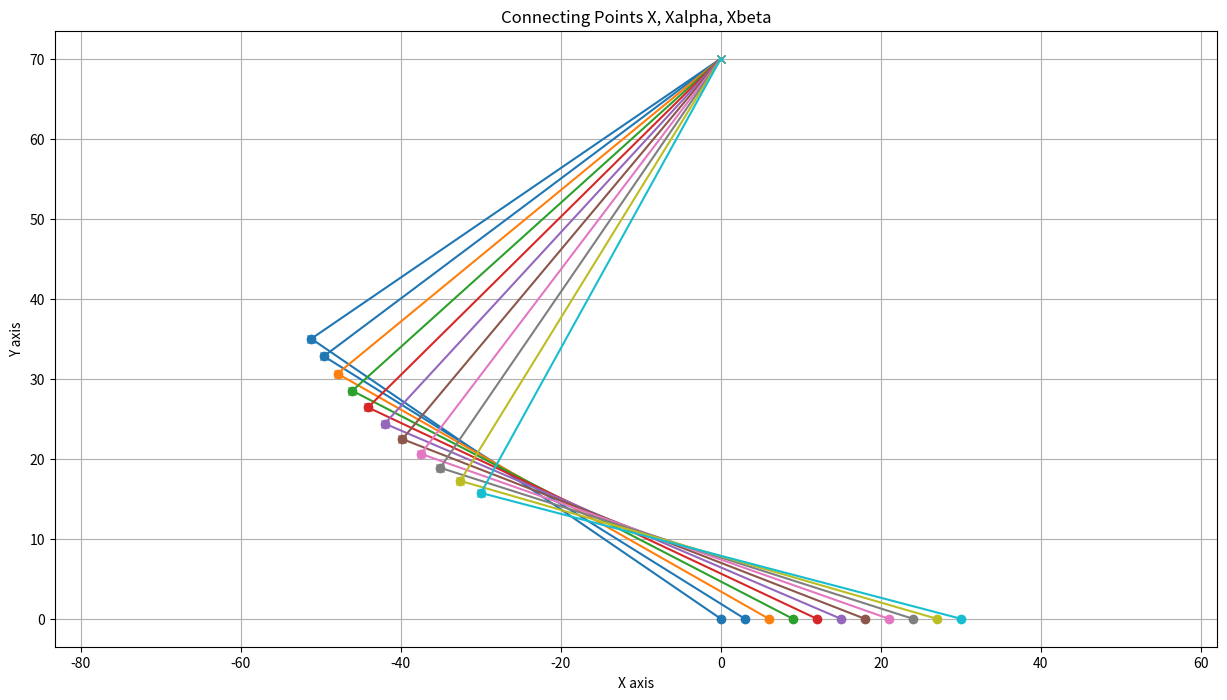

Reproduce this figure in Python.
import numpy as np
import matplotlib.pyplot as plt
import math

a = 62
b = 62
c = 70



X = []
x = -3
for i in range(11):
    x += 3
    X.append(x)
# print(X)

Y = []
for x in X:
    y = 0
    Y.append(y)
# print(Y)

alphaArr = []
alphaMainArr = []
alphaBaseArr = []
betaArr = []
betaBottomArr = []
straForeAlphaTIM = []
straForeBetaTIM = []

def cal_alpha_main(x, y):
    return math.degrees(math.acos((a*a + (c - y)**2 + x*x - b*b)/(2*a*math.sqrt((c - y)**2 + x*x))))

def cal_alpha_base(x, y):
    return math.degrees(math.atan(x/(c - y)))

def cal_beta(x, y):
    return math.degrees(math.acos((a*a + b*b - (c - y)**2 - x*x)/(2*a*b)))

def cal_point_beta(x, y, deg):
    x_beta = x + b*math.cos(math.radians(deg))
    y_beta = y + b*math.sin(math.radians(deg))
    return x_beta, y_beta

def cal_point_alpha(x, y, deg):
    x_alpha = x + a*math.cos(math.radians(deg))
    y_alpha = y + a*math.sin(math.radians(deg))
    XAlphaArr.append(x_alpha)
    YAlphaArr.append(y_alpha)

def convert_to_time(value):
    return (value / 90) + 0.5

def convert_to_TIM(value):
    return round((1000 * (value / 20)))

def check_continuity(arr):
    n = len(arr)
    if n < 2:
        return []  # Không có đủ phần tử để kiểm tra

    results = []
    start = 0

    for i in range(1, n):
        # Kiểm tra nếu đoạn hiện tại không còn liên tục tăng hoặc giảm
        if (arr[i] > arr[i - 1] and arr[start] > arr[start + 1]) or \
           (arr[i] < arr[i - 1] and arr[start] < arr[start + 1]):
            results.append((arr[start], arr[i - 1]))  # Lưu đoạn liên tục trước đó
            start = i - 1  # Bắt đầu đoạn mới

    # Thêm đoạn cuối cùng
    results.append((arr[start], arr[-1]))
    return results


for i in range(len(X)):
    alphaMain = cal_alpha_main(X[i], Y[i])
    alphaBase = cal_alpha_base(X[i], Y[i])
    beta = (cal_beta(X[i], Y[i])) # use for opposite motor: 180 - (cal_beta(X[i], Y[i]))
    alpha = (90 - (alphaMain - alphaBase)) # use for opposite motor: 180 - (90 - (alphaMain - alphaBase))
    betaBottom = 180 - abs(beta - alpha)
    alphaTIM = convert_to_TIM(convert_to_time(alpha))
    betaTIM = convert_to_TIM(convert_to_time(beta))

    alphaMainArr.append(alphaMain)
    alphaBaseArr.append(alphaBase)
    betaArr.append(beta)
    alphaArr.append(alpha)
    betaBottomArr.append(betaBottom)
    straForeAlphaTIM.append(alphaTIM)
    straForeBetaTIM.append(betaTIM)
# print(alphaMainArr)
# print()
# print(alphaBaseArr)
# print()
# print(alphaArr)
# print()
# print(betaArr)
# print()
# print(betaBottomArr)
print(f"int straForeAlphaTIM[] = {straForeAlphaTIM};")
print()
print(f"int straForeBetaTIM[] = {straForeBetaTIM};")

# Kiểm tra tính liên tục
alpha_continuity = check_continuity(straForeAlphaTIM)
beta_continuity = check_continuity(straForeBetaTIM)

# In kết quả
print("Liên tục của palAlphaGaitTIM:")
for segment in alpha_continuity:
    print(f"Từ {segment[0]} đến {segment[1]}")

print("\nLiên tục của palBetaGaitTIM:")
for segment in beta_continuity:
    print(f"Từ {segment[0]} đến {segment[1]}")

XAlphaArr = []
YAlphaArr = []

XBetaArr = []
YBetaArr = []

for i in range(len(X)): 
    x_beta, y_beta = cal_point_beta(X[i], Y[i], betaBottomArr[i])
    cal_point_alpha(x_beta, y_beta, alphaArr[i])
    XBetaArr.append(x_beta)
    YBetaArr.append(y_beta)

# print(XAlphaArr) 
# print()
# print(YAlphaArr)
# print()
# print(XBetaArr) 
# print()
# print(YBetaArr)


# colors = np.linspace(0, 1, len(X))  # Linearly spaced values for the colormap

# # Create a scatter plot with the colormap
# plt.scatter(XBetaArr, YBetaArr, c=colors, cmap='viridis')  # `c` specifies color, `cmap` specifies the colormap

# # Label the axes
# plt.xlabel("X values")
# plt.ylabel("Y values")

# # Add a title
# plt.title("Scatter Plot with Unique Colors")

# plt.axis("equal")

# # Show colorbar
# plt.colorbar(label='Index Value')

# # Show grid
# plt.grid(True)

# # Show the plot
# plt.show()



plt.figure(figsize=(15, 8))

colors = plt.colormaps["tab10"]

# Plotting connections
for i in range(len(X)):
    color = colors(i / len(X))

    # Connect (X[i], Y[i]) to (XAlphaArr[i], YAlphaArr[i])
    plt.plot([X[i], XBetaArr[i]], [Y[i], YBetaArr[i]], color=color, marker='o')
    
    # Connect (XAlphaArr[i], YAlphaArr[i]) to (XBetaArr[i], YBetaArr[i])
    plt.plot([XAlphaArr[i], XBetaArr[i]], [YAlphaArr[i], YBetaArr[i]], color=color, marker='x')

# Label the axes
plt.xlabel("X axis")
plt.ylabel("Y axis")
plt.title("Connecting Points X, Xalpha, Xbeta")

plt.axis("equal")

# Display the plot
plt.grid(True)
plt.show()